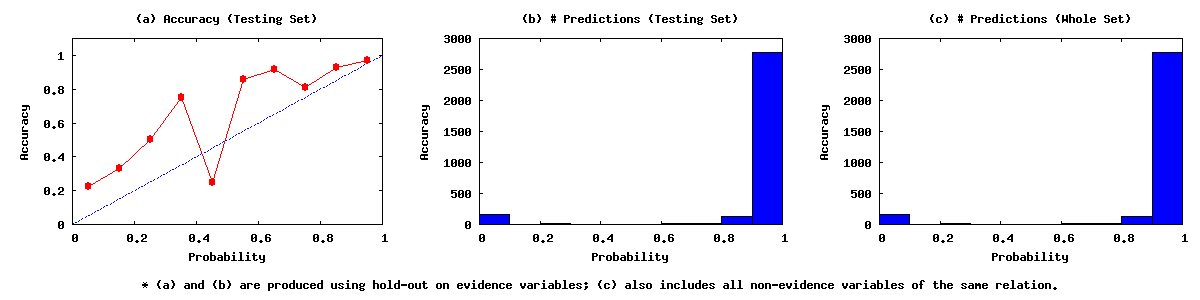

The data file committed next to this chart (first rows):
0.00	0.10	156	35	121
0.10	0.20	6	2	4
0.20	0.30	10	5	5
0.30	0.40	8	6	2
0.40	0.50	4	1	3
0.50	0.60	7	6	1
0.60	0.70	12	11	1
0.70	0.80	16	13	3
0.80	0.90	121	112	9
0.90	1.00	2772	2695	77
